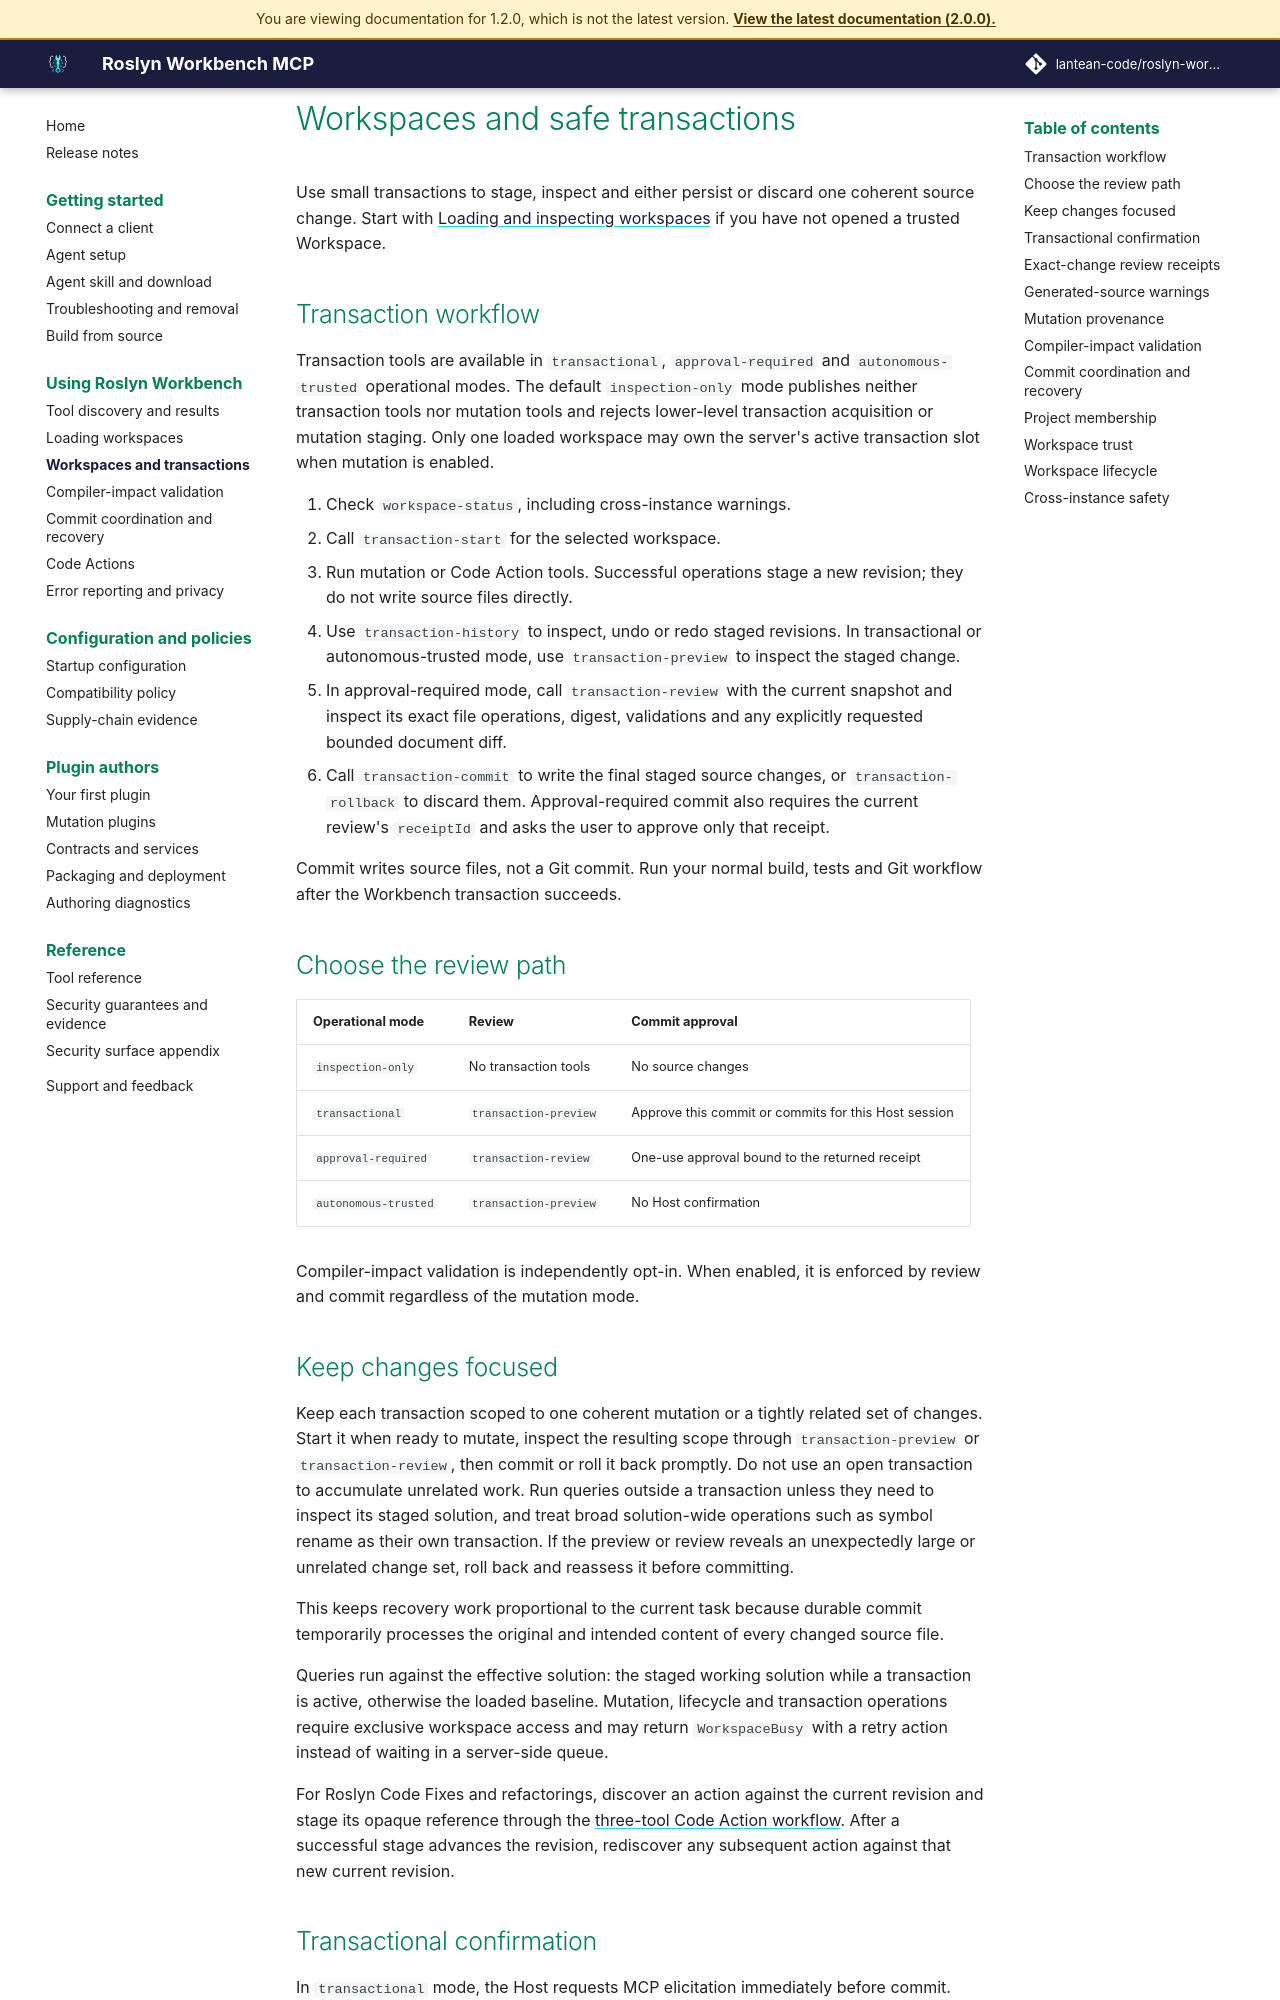

repository: lantean-code/roslyn-workbench-mcp · page: docs/1.2.0/workspaces-and-transactions.html · generator: mkdocs

---
title: Workspaces and reviewable source transactions
description: Load trusted C# workspaces, stage changes, inspect transaction previews and commit or roll back source edits with Roslyn Workbench MCP.
---

# Workspaces and safe transactions

Use small transactions to stage, inspect and either persist or discard one coherent source change. Start with [Loading and inspecting workspaces](workspaces.md) if you have not opened a trusted Workspace.

## Transaction workflow

Transaction tools are available in `transactional`, `approval-required` and `autonomous-trusted` operational modes. The default `inspection-only` mode publishes neither transaction tools nor mutation tools and rejects lower-level transaction acquisition or mutation staging. Only one loaded workspace may own the server's active transaction slot when mutation is enabled.

1. Check `workspace-status`, including cross-instance warnings.
2. Call `transaction-start` for the selected workspace.
3. Run mutation or Code Action tools. Successful operations stage a new revision; they do not write source files directly.
4. Use `transaction-history` to inspect, undo or redo staged revisions. In transactional or autonomous-trusted mode, use `transaction-preview` to inspect the staged change.
5. In approval-required mode, call `transaction-review` with the current snapshot and inspect its exact file operations, digest, validations and any explicitly requested bounded document diff.
6. Call `transaction-commit` to write the final staged source changes, or `transaction-rollback` to discard them. Approval-required commit also requires the current review's `receiptId` and asks the user to approve only that receipt.

Commit writes source files, not a Git commit. Run your normal build, tests and Git workflow after the Workbench transaction succeeds.

## Choose the review path

| Operational mode | Review | Commit approval |
| --- | --- | --- |
| `inspection-only` | No transaction tools | No source changes |
| `transactional` | `transaction-preview` | Approve this commit or commits for this Host session |
| `approval-required` | `transaction-review` | One-use approval bound to the returned receipt |
| `autonomous-trusted` | `transaction-preview` | No Host confirmation |

Compiler-impact validation is independently opt-in. When enabled, it is enforced by review and commit regardless of the mutation mode.

## Keep changes focused

Keep each transaction scoped to one coherent mutation or a tightly related set of changes. Start it when ready to mutate, inspect the resulting scope through `transaction-preview` or `transaction-review`, then commit or roll it back promptly. Do not use an open transaction to accumulate unrelated work. Run queries outside a transaction unless they need to inspect its staged solution, and treat broad solution-wide operations such as symbol rename as their own transaction. If the preview or review reveals an unexpectedly large or unrelated change set, roll back and reassess it before committing.

This keeps recovery work proportional to the current task because durable commit temporarily processes the original and intended content of every changed source file.

Queries run against the effective solution: the staged working solution while a transaction is active, otherwise the loaded baseline. Mutation, lifecycle and transaction operations require exclusive workspace access and may return `WorkspaceBusy` with a retry action instead of waiting in a server-side queue.

For Roslyn Code Fixes and refactorings, discover an action against the current revision and stage its opaque reference through the [three-tool Code Action workflow](code-actions.md). After a successful stage advances the revision, rediscover any subsequent action against that new current revision.
